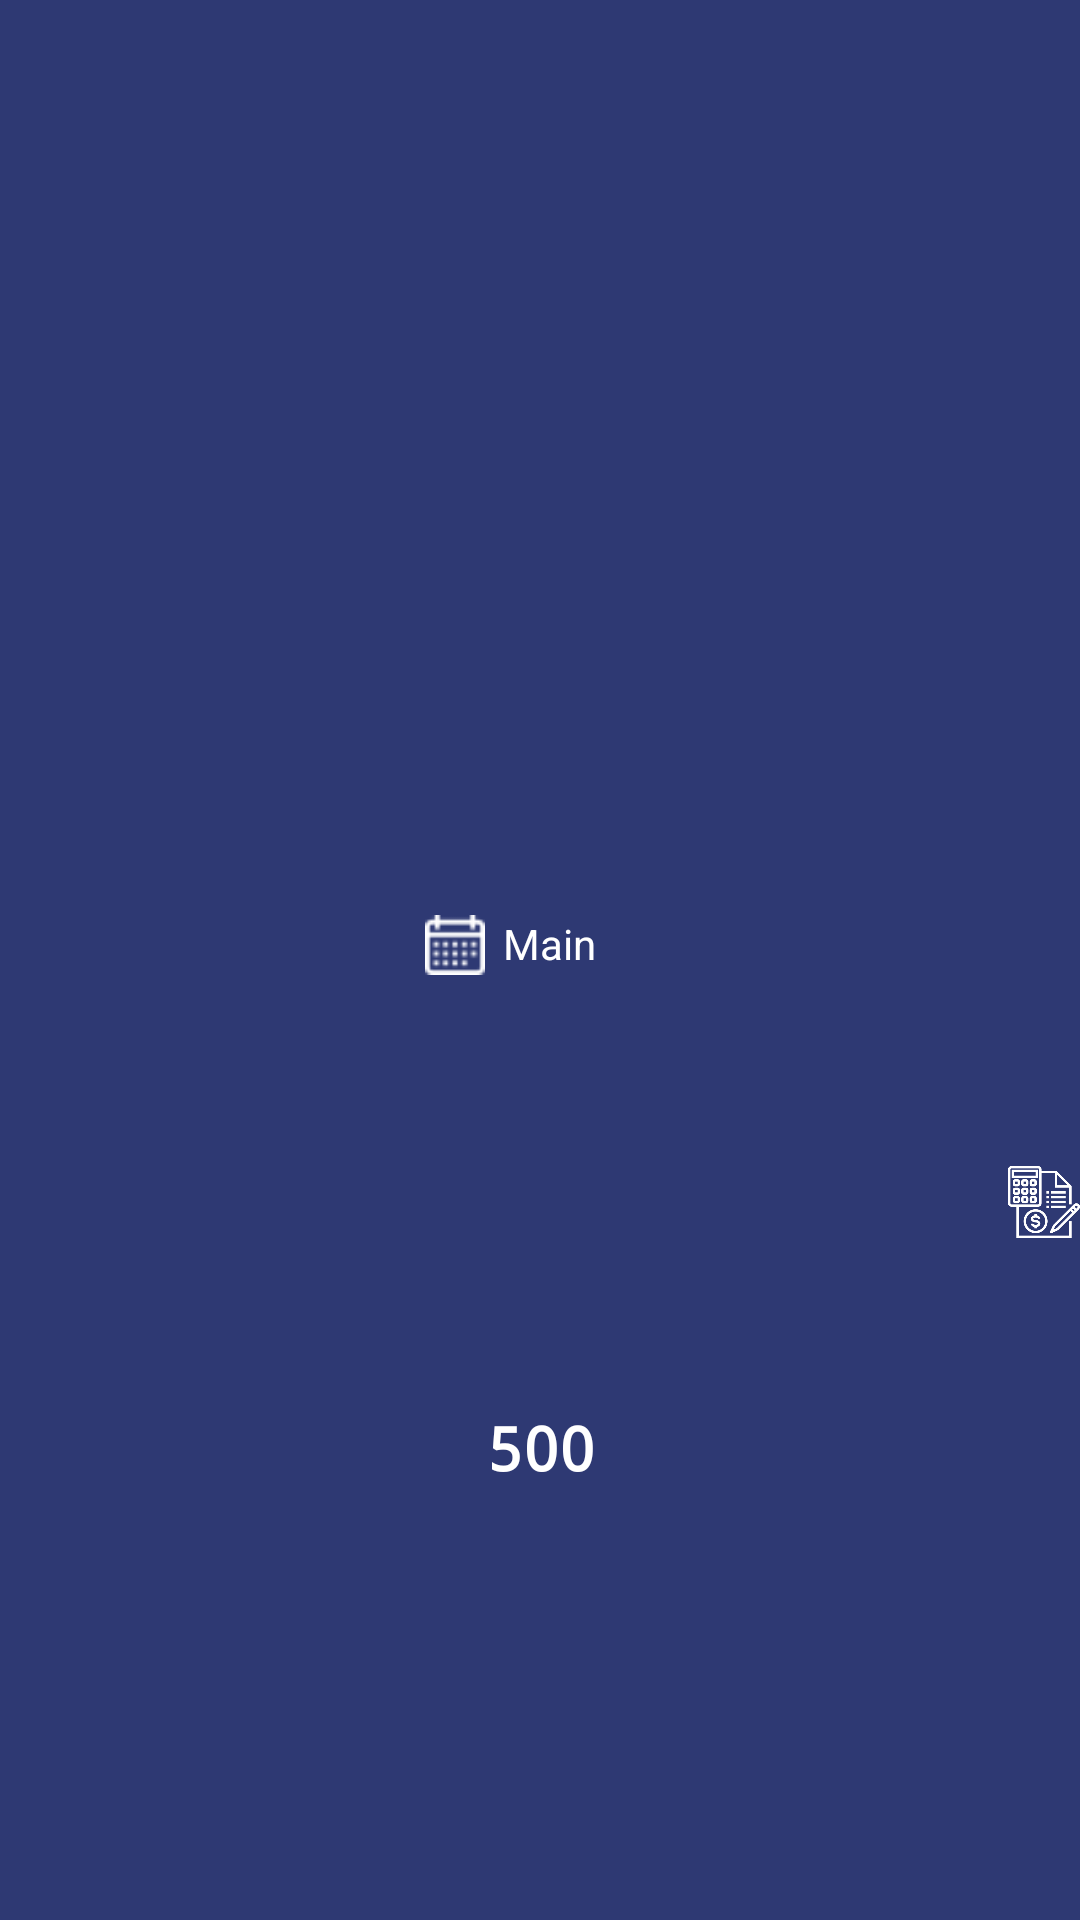

Android layout source for this screen:
<!-- AndroidManifest.xml: application theme Theme.MyFinance -->
<!-- res/layout/action_bar_layout.xml -->
<?xml version="1.0" encoding="utf-8"?>
<androidx.constraintlayout.widget.ConstraintLayout xmlns:android="http://schemas.android.com/apk/res/android"
    xmlns:app="http://schemas.android.com/apk/res-auto"
    android:layout_width="match_parent"
    android:layout_height="wrap_content"
    android:layout_gravity="center"
    android:background="@color/less_blue">

    <LinearLayout
        android:id="@+id/account_ll_actionBar"
        android:layout_width="wrap_content"
        android:layout_height="wrap_content"
        android:layout_marginBottom="10dp"
        android:orientation="horizontal"
        app:layout_constraintBottom_toBottomOf="parent"
        app:layout_constraintEnd_toEndOf="parent"
        app:layout_constraintStart_toStartOf="parent"
        app:layout_constraintTop_toTopOf="parent">

        <ImageView
            android:id="@+id/title_imageView_actionBar"
            android:layout_width="20dp"
            android:layout_height="20dp"
            android:src="@drawable/ic_calendar_24" />

        <TextView
            android:layout_width="wrap_content"
            android:layout_height="wrap_content"
            android:layout_marginStart="6dp"
            android:text="Main"
            android:textColor="@color/white" />

        <ImageView
            android:layout_width="20dp"
            android:layout_height="20dp"
            android:src="@drawable/ic_arrow_drop_down" />
    </LinearLayout>

    <androidx.appcompat.widget.AppCompatTextView
        android:id="@+id/title_textView_actionBar"
        style="@style/TextAppearance.AppCompat.Widget.ActionBar.Title"
        android:layout_width="wrap_content"
        android:layout_height="wrap_content"
        android:fontFamily="monospace"
        android:gravity="center"
        android:text="500"
        android:textColor="@color/white"
        android:textStyle="bold"
        app:layout_constraintBottom_toBottomOf="parent"
        app:layout_constraintEnd_toEndOf="@id/account_ll_actionBar"
        app:layout_constraintStart_toStartOf="@id/account_ll_actionBar"
        app:layout_constraintTop_toBottomOf="@id/account_ll_actionBar" />

    <ImageView
        android:id="@+id/account_button_actionBar"
        android:layout_width="24dp"
        android:layout_height="24dp"
        android:src="@drawable/ic_accounting"
        app:layout_constraintBottom_toBottomOf="@id/title_textView_actionBar"
        app:layout_constraintEnd_toEndOf="parent"
        app:layout_constraintTop_toTopOf="@id/account_ll_actionBar" />

</androidx.constraintlayout.widget.ConstraintLayout>
<!-- resources referenced by this layout -->
<resources>
  <color name="less_blue">#2E3973</color>
  <color name="white">#FFFFFFFF</color>
  <!-- drawable ic_accounting: png bitmap (drawable-v24, 11590 bytes) -->
  <!-- drawable ic_calendar_24: png bitmap (drawable-v24, 844 bytes) -->
  <style name="Theme.MyFinance" parent="Theme.MaterialComponents.DayNight.DarkActionBar">
          
          <item name="colorPrimary">@color/less_blue</item>
          <item name="colorPrimaryVariant">@color/dark_blue</item>
          <item name="colorOnPrimary">@color/white</item>
          
          <item name="colorSecondary">@color/less_blue</item>
          <item name="colorSecondaryVariant">@color/dark_blue</item>
          <item name="colorOnSecondary">@color/white</item>
          
          <item name="android:statusBarColor" tools:targetApi="l">?attr/colorPrimaryVariant</item>
          
      </style>
  <color name="dark_blue">#1D285C</color>
</resources>
